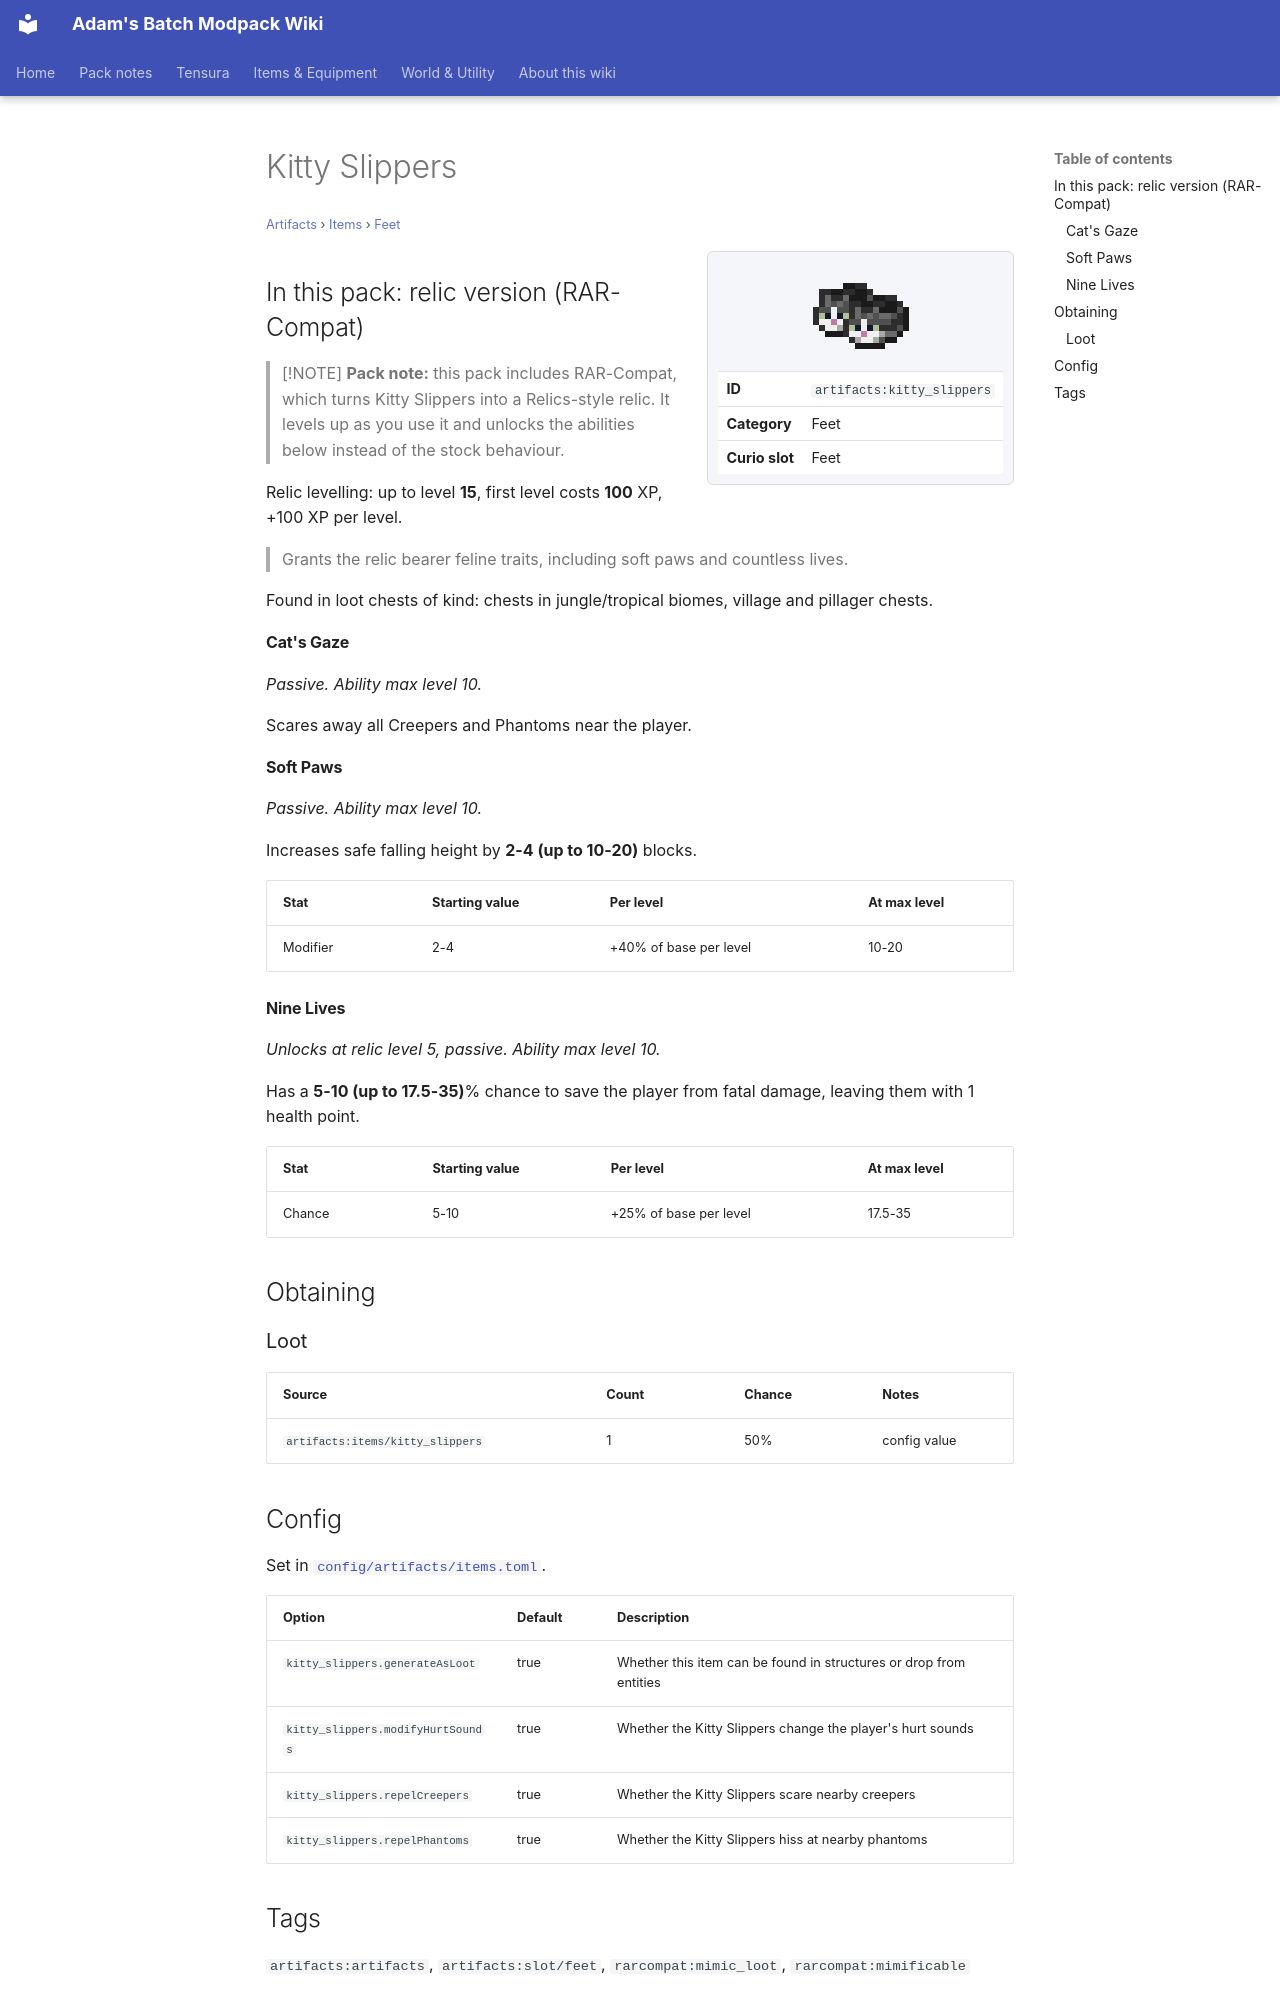

repository: Proteus-Nell/Adams-Batch-MC-Modpack-Wiki · page: artifacts/items/feet/kitty-slippers/index.html · generator: mkdocs

# Kitty Slippers

<small>[Artifacts](../../index.md) &rsaquo; [Items](../index.md) &rsaquo; [Feet](index.md)</small>

<div class="infobox" markdown>

![Kitty Slippers](../../../assets/icons/artifacts/item/kitty_slippers.png)

| | |
|---|---|
| **ID** | `artifacts:kitty_slippers` |
| **Category** | Feet |
| **Curio slot** | Feet |

</div>

## In this pack: relic version (RAR-Compat)

> [!NOTE]
> **Pack note:** this pack includes RAR-Compat, which turns Kitty Slippers into a Relics-style relic. It levels up as you use it and unlocks the abilities below instead of the stock behaviour.

Relic levelling: up to level **15**, first level costs **100** XP, +100 XP per level.

> Grants the relic bearer feline traits, including soft paws and countless lives.

Found in loot chests of kind: chests in jungle/tropical biomes, village and pillager chests.

#### Cat's Gaze

*Passive. Ability max level 10.*

Scares away all Creepers and Phantoms near the player.

#### Soft Paws

*Passive. Ability max level 10.*

Increases safe falling height by **2-4 (up to 10-20)** blocks.

| Stat | Starting value | Per level | At max level |
|---|---|---|---|
| Modifier | 2-4 | +40% of base per level | 10-20 |

#### Nine Lives

*Unlocks at relic level 5, passive. Ability max level 10.*

Has a **5-10 (up to 17.5-35)**% chance to save the player from fatal damage, leaving them with 1 health point.

| Stat | Starting value | Per level | At max level |
|---|---|---|---|
| Chance | 5-10 | +25% of base per level | 17.5-35 |

## Obtaining

### Loot

| Source | Count | Chance | Notes |
|---|---|---|---|
| `artifacts:items/kitty_slippers` | 1 | 50% | config value |

## Config

Set in [`config/artifacts/items.toml`](../../configs/config-artifacts-items.md).

| Option | Default | Description |
|---|---|---|
| `kitty_slippers.generateAsLoot` | true | Whether this item can be found in structures or drop from entities |
| `kitty_slippers.modifyHurtSounds` | true | Whether the Kitty Slippers change the player's hurt sounds |
| `kitty_slippers.repelCreepers` | true | Whether the Kitty Slippers scare nearby creepers |
| `kitty_slippers.repelPhantoms` | true | Whether the Kitty Slippers hiss at nearby phantoms |
